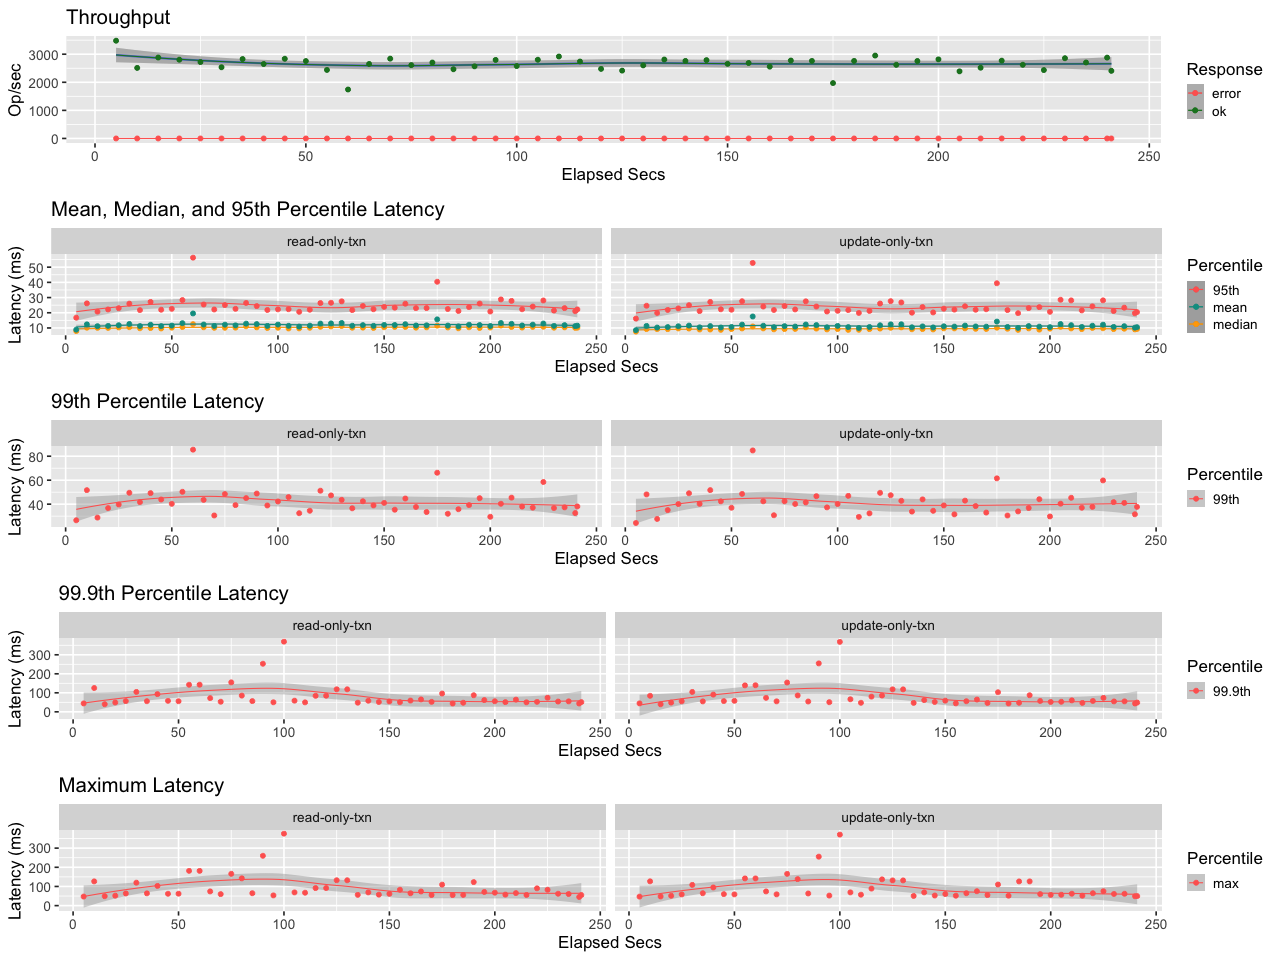

The file beside this chart, header and first rows:
elapsed, window, total, successful, failed
5, 5, 17401, 17401, 0
10, 5.001, 12564, 12564, 0
15, 5, 14408, 14408, 0
20, 4.999, 14018, 14018, 0
25, 5.001, 13613, 13613, 0
30, 5, 12677, 12677, 0
35, 5, 14134, 14134, 0
40, 5, 13258, 13258, 0
45, 5, 14185, 14185, 0
50, 5, 13784, 13784, 0
55, 5, 12199, 12199, 0
60, 5, 8716, 8716, 0
65, 5, 13269, 13269, 0
70, 5, 14205, 14205, 0
75, 5, 13053, 13053, 0
80, 5, 13516, 13516, 0
85, 5, 12324, 12324, 0
90, 5, 12844, 12844, 0
95, 5, 13979, 13979, 0
100, 5, 12896, 12896, 0
105, 5, 14010, 14010, 0
110, 5, 14590, 14590, 0
115, 5, 13701, 13701, 0
120, 5, 12383, 12383, 0
125, 5, 12078, 12078, 0
130, 5, 13012, 13012, 0
135, 5, 14052, 14052, 0
140, 5, 13803, 13803, 0
145, 5, 13942, 13942, 0
150, 5, 13288, 13288, 0
155, 4.999, 13429, 13429, 0
160, 5.001, 12786, 12786, 0
165, 5, 13871, 13871, 0
170, 5, 13805, 13805, 0
175, 5.001, 9862, 9862, 0
180, 4.999, 13801, 13801, 0
185, 5.001, 14761, 14761, 0
190, 5, 13110, 13110, 0
195, 5, 13785, 13785, 0
200, 5, 14082, 14082, 0
205, 5, 11952, 11952, 0
210, 5, 12596, 12596, 0
215, 5, 13848, 13848, 0
220, 5, 13116, 13116, 0
225, 5, 12176, 12176, 0
230, 5, 14290, 14290, 0
235, 5, 13526, 13526, 0
240, 5, 14391, 14391, 0
241, 1.001, 2411, 2411, 0
